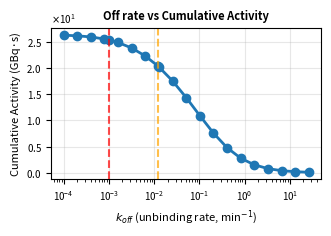
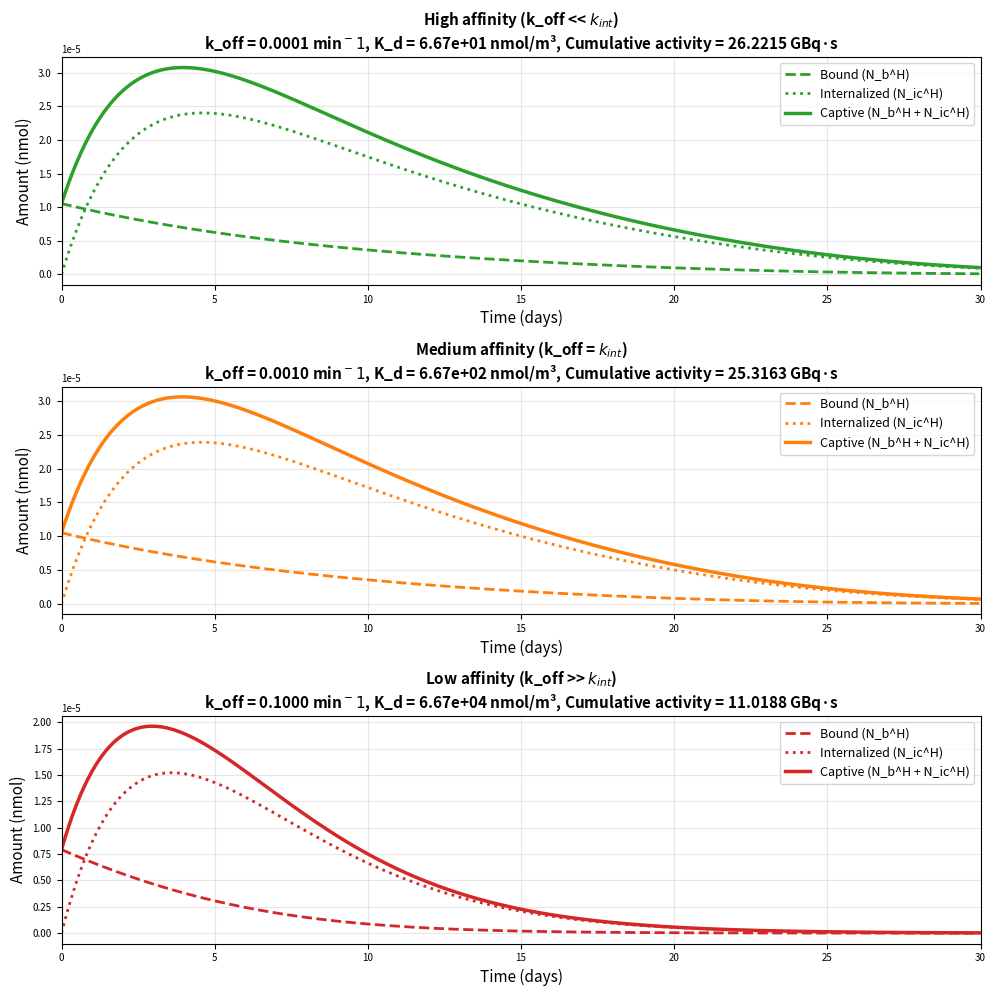

Here is the Python script that generated these plots, in order:
#!/usr/bin/env python3
"""
Study the effect of binding affinity on cumulative activity

Vary k_off (unbinding rate) to explore affinity landscape.
Lower k_off = higher affinity (stronger binding)

Cumulative activity metric: Integral of captive radioligand (N_b^H + N_ic^H) over 30 days
This represents cumulative radiation exposure to the tumor.

Note: k_int sets a floor on benefit - once internalization becomes limiting,
further affinity increases provide diminishing returns.
"""

import numpy as np
import matplotlib.pyplot as plt
from scipy.integrate import odeint
from scipy.integrate import trapezoid
from matplotlib.ticker import ScalarFormatter
import matplotlib as mpl

mpl.rcParams.update({
    "figure.figsize": (3.35, 2.4),   # single column
    "font.size": 8,
    "axes.labelsize": 8,
    "axes.titlesize": 8,
    "legend.fontsize": 7,
    "xtick.labelsize": 7,
    "ytick.labelsize": 7,
    "lines.linewidth": 1.2,
    "lines.markersize": 4,
    "axes.linewidth": 0.8,
    "pdf.fonttype": 42,   # editable text in Illustrator
    "ps.fonttype": 42
})

# =============================================================================
# FIXED PARAMETERS (from SimParams.java)
# =============================================================================

# Rate constants (converted to /min and nmol for numerical stability)
lambda_bio = 1.6e-4  # /min (biological clearance)
lambda_decay = 7.14e-5  # /min (Lu-177 decay)
#k_on = 0.046 * 1e6 * 1e-9 # m³/(nmol·min) (binding rate)
k_on = 0.0015 * 1e6 * 1e-9 # m³/(nmol·min) (binding rate)
# k_off will be varied
k_int = 0.001  # /min (internalization)
k_rel = 2e-4  # /min (release from cells)

# Geometry (for small tumor, ~3285 cells in 2D)
CELL_LENGTH = 1e-5  # m
INTERSTITIAL_FRACTION = 0.4
AVOGADRO = 6.022e23
RECEPTORS_PER_CELL = 3e5
TUMOR_CELLS_2D = 3285

radius_cells = np.sqrt(TUMOR_CELLS_2D / np.pi)
radius_m = radius_cells * CELL_LENGTH
height_m = 2.0 * radius_m
tumourVolume_m3 = np.pi * radius_m**2 * height_m
V_ec = INTERSTITIAL_FRACTION * tumourVolume_m3  # m³
V_cen = 0.5e-3  # m³

height_cells = height_m / CELL_LENGTH
totalCells3D = TUMOR_CELLS_2D * height_cells
R_total = totalCells3D * RECEPTORS_PER_CELL / AVOGADRO * 1e9  # nmol

# Initial conditions
dose_nmol = 100.0  # nmol total injection
#dose_nmol = 0.01  # nmol total injection
hot_fraction = 0.1
N_cen0 = dose_nmol
N_cen0_H = hot_fraction * dose_nmol

# Time array
t_max_days = 30
t_max_min = t_max_days * 24 * 60
t_min = np.arange(0, t_max_min, 60)  # Every hour
t_days = t_min / (24 * 60)

# =============================================================================
# DEFINE REDUCED PK MODEL
# =============================================================================

def solve_pk_model(k_off_value):
    """
    Solve reduced PK model for a given k_off value
    
    Returns:
        N_b_hot: Bound radioligand (nmol) over time
        N_ic_hot: Intracellular radioligand (nmol) over time
        captive_integral: Integral of (N_b + N_ic) over time (nmol·day)
    """
    
    # Compute beta for this k_off
    beta = (k_off_value + k_int) / k_on  # nmol/m³
    beta_scaled = V_cen * beta  # nmol
    
    def odes_reduced(y, t):
        """Reduced QSS PK model"""
        N_cen_H, N_cen_C, N_ic_H, N_ic_C = y
        N_cen = N_cen_H + N_cen_C
        
        # QSS for bound
        N_b_H = R_total * N_cen_H / (N_cen + beta_scaled)
        N_b_C = R_total * N_cen_C / (N_cen + beta_scaled)
        
        # ODEs
        dN_cen_H = -lambda_bio * N_cen_H - k_int * N_b_H - lambda_decay * N_cen_H
        dN_cen_C = -lambda_bio * N_cen_C - k_int * N_b_C + lambda_decay * N_cen_H
        dN_ic_H = k_int * N_b_H - k_rel * N_ic_H - lambda_decay * N_ic_H
        dN_ic_C = k_int * N_b_C - k_rel * N_ic_C + lambda_decay * N_ic_H
        
        return [dN_cen_H, dN_cen_C, dN_ic_H, dN_ic_C]
    
    # Integrate
    y0 = [N_cen0_H, N_cen0 - N_cen0_H, 0.0, 0.0]
    sol = odeint(odes_reduced, y0, t_min)
    
    N_cen_H = sol[:, 0]
    N_cen_C = sol[:, 1]
    N_ic_H = sol[:, 2]
    N_ic_C = sol[:, 3]
    N_cen = N_cen_H + N_cen_C
    
    # Compute N_b via QSS
    N_b_H = R_total * N_cen_H / (N_cen + beta_scaled)
    
    # Captive radioligand (bound + internalized)
    N_captive_H = N_b_H + N_ic_H
    
    # Integrate over time (convert time to days for the integral)
    CumAct = lambda_decay * trapezoid(N_captive_H, t_min) * 1e-9 * AVOGADRO / 1e9  # GBq·s
    return N_b_H, N_ic_H, CumAct

# =============================================================================
# SWEEP OVER k_off VALUES
# =============================================================================

print("\n" + "="*70)
print("AFFINITY STUDY: k_off vs Cumulative activity")
print("="*70)

# k_off range: Start below k_int (0.001 /min), go up to ~0.4 /min
# Use log spacing (doubling)
k_off_min = 0.0001  # /min (very high affinity)
k_off_max = 100*0.4     # /min (low affinity)

# Generate log-spaced values (doubling)
num_doublings = int(np.log2(k_off_max / k_off_min)) + 1
k_off_values = k_off_min * (2.0 ** np.arange(num_doublings))

# Also add k_int for reference
k_off_values = np.sort(np.append(k_off_values, k_int))
#k_off_values = np.sort(np.append(k_off_values, 0.386))
k_off_values = np.sort(np.append(k_off_values, 0.012))

print(f"\nScanning {len(k_off_values)} k_off values from {k_off_min} to {k_off_max:.2f} /min")
print(f"k_int = {k_int} /min (internalization rate - sets limiting timescale)")
print(f"k_on = {k_on:.2e} m³/(nmol·min)")
print(f"R_total = {R_total:.4e} nmol")

# Storage for results
CumAct_values = []
K_d_values = []  # Dissociation constant (k_off / k_on)

print("\nRunning simulations...")
for i, k_off in enumerate(k_off_values):
    N_b_H, N_ic_H, CumAct = solve_pk_model(k_off)
    CumAct_values.append(CumAct)
    K_d_values.append(k_off / k_on)  # nmol/m³
    
#    if i % 3 == 0 or k_off == k_int:  # Print every few values
    print(f"  k_off = {k_off:.4f} /min, K_d = {K_d_values[-1]:.2e} nmol/m³, "
      f"Cumulative Activity = {CumAct:.4f} GBq·s")

CumAct_values = np.array(CumAct_values)
K_d_values = np.array(K_d_values)

# Normalize cumulative activity to [0, 1] for easier interpretation
CumAct_norm = CumAct_values / CumAct_values.max()

print("\nSimulations complete!")

# =============================================================================
# ANALYSIS
# =============================================================================

print("\n" + "="*70)
print("ANALYSIS")
print("="*70)

# Find k_off that gives 95% of maximum cumulative activity
idx_95 = np.argmin(np.abs(CumAct_norm - 0.95))
k_off_95 = k_off_values[idx_95]
K_d_95 = K_d_values[idx_95]

print(f"\nMaximum cumulative activity: {CumAct_values.max():.4f} GBq·s")
print(f"  Achieved at k_off = {k_off_values[np.argmax(CumAct_values)]:.4f} /min")
print(f"  (K_d = {K_d_values[np.argmax(CumAct_values)]:.2e} nmol/m³)")

print(f"\n95% of maximum cumulative activity achieved at:")
print(f"  k_off = {k_off_95:.4f} /min")
print(f"  K_d = {K_d_95:.2e} nmol/m³")
print(f"  Affinity ratio (k_int/k_off) = {k_int/k_off_95:.2f}")

print(f"\nDiminishing returns:")
print(f"  When k_off << k_int ({k_int:.4f} /min), internalization limits additional improvement")
print(f"  Further affinity improvements provide minimal benefit")

# =============================================================================
# PLOTTING
# =============================================================================

print("\nCreating plots...")

fig, axes = plt.subplots(1, 1)

# Plot 1: Cumulative activity vs k_off
ax1 = axes
ax1.semilogx(k_off_values, CumAct_values, 'o-', linewidth=2, markersize=6)
ax1.axvline(k_int, color='red', linestyle='--', linewidth=1.5, 
            label=f'$k_{int}$ = {k_int} /min', alpha=0.7)
#ax1.axvline(0.386, color='orange', linestyle='--', linewidth=1.5, alpha=0.7)
ax1.axvline(0.012, color='orange', linestyle='--', linewidth=1.5, alpha=0.7)
#ax1.axhline(CumAct_values.max() * 0.95, color='gray', linestyle=':', 
#            linewidth=1, alpha=0.5)
ax1.set_xlabel('$k_{off}$ (unbinding rate, min$^{-1}$)')
ax1.set_ylabel('Cumulative Activity (GBq·s)')
ax1.set_title('Off rate vs Cumulative Activity', fontweight='bold')
ax1.legend
ax1.grid(True, alpha=0.3)
ax1.yaxis.set_major_formatter(ScalarFormatter(useMathText=True))
ax1.ticklabel_format(style='scientific', axis='y', scilimits=(0,0))

# Add annotation
#ax1.annotate('Internalization\nlimiting', 
#             xy=(k_int/3, CumAct_values.max()*0.8),
#              ha='center', color='red', alpha=0.7)

'''
# Plot 2: Cumulative activity vs K_d (dissociation constant)
ax2 = axes[1]
ax2.loglog(K_d_values, CumAct_values, 'o-', linewidth=2, markersize=6, color='tab:orange')
ax2.set_xlabel('K_d (dissociation constant, nmol/m³)', fontsize=12)
ax2.set_ylabel('Cumulative Activity\n\lambda_decay∫(N_b^H + N_ic^H) dt (Bq·s)', fontsize=12)
ax2.set_title('Affinity (K_d) vs Cumulative Activity', fontsize=13, fontweight='bold')
ax2.grid(True, alpha=0.3)

# Add annotation for "high affinity" and "low affinity" regions
ax2.annotate('High affinity\n(diminishing returns)', 
             xy=(K_d_values.min()*3, CumAct_values.max()*0.5),
             fontsize=10, ha='left', color='darkgreen', alpha=0.7)
ax2.annotate('Low affinity\n(poor targeting)', 
             xy=(K_d_values.max()/3, CumAct_values.min()*2),
             fontsize=10, ha='right', color='darkred', alpha=0.7)
'''
plt.tight_layout()

# Save figure
import os
output_dir = 'results/compare_models'
os.makedirs(output_dir, exist_ok=True)
output_file = os.path.join(output_dir, 'koff_vs_CumAct.png')
plt.savefig(output_file, dpi=300, bbox_inches='tight')
print(f"\nFigure saved to: {output_file}")

# =============================================================================
# DETAILED EXAMPLE: Compare high vs medium vs low affinity
# =============================================================================

print("\n" + "="*70)
print("DETAILED COMPARISON: Three Affinity Levels")
print("="*70)

# Select three representative k_off values
k_off_high = 0.0001      # Very high affinity (k_off << k_int)
k_off_medium = k_int     # Medium affinity (k_off = k_int)
k_off_low = 0.1          # Low affinity (k_off >> k_int)

fig2, axes2 = plt.subplots(3, 1, figsize=(10, 10))

for i, (k_off, label, color) in enumerate([
    (k_off_high, 'High affinity (k_off << $k_{int}$)', 'tab:green'),
    (k_off_medium, 'Medium affinity (k_off = $k_{int}$)', 'tab:orange'),
    (k_off_low, 'Low affinity (k_off >> $k_{int}$)', 'tab:red')
]):
    
    N_b_H, N_ic_H, CumAct = solve_pk_model(k_off)
    N_captive = N_b_H + N_ic_H
    
    ax = axes2[i]
    ax.plot(t_days, N_b_H, label='Bound (N_b^H)', linewidth=2, color=color, linestyle='--')
    ax.plot(t_days, N_ic_H, label='Internalized (N_ic^H)', linewidth=2, color=color, linestyle=':')
    ax.plot(t_days, N_captive, label='Captive (N_b^H + N_ic^H)', linewidth=2.5, color=color)
    
    ax.set_xlabel('Time (days)', fontsize=11)
    ax.set_ylabel('Amount (nmol)', fontsize=11)
    ax.set_title(f'{label}\nk_off = {k_off:.4f} min$^{-1}$, '
                 f'K_d = {k_off/k_on:.2e} nmol/m³, Cumulative activity = {CumAct:.4f} GBq·s',
                 fontsize=11, fontweight='bold')
    ax.legend(fontsize=9, loc='upper right')
    ax.grid(True, alpha=0.3)
    ax.set_xlim([0, 30])
    
    print(f"\n{label}:")
    print(f"  k_off = {k_off:.4f} /min")
    print(f"  K_d = {k_off/k_on:.2e} nmol/m³")
    print(f"  Peak N_b^H = {N_b_H.max():.4e} nmol")
    print(f"  Peak N_ic^H = {N_ic_H.max():.4e} nmol")
    print(f"  Cumulative activity = {CumAct:.4f} GBq·s")

plt.tight_layout()
output_file2 = os.path.join(output_dir, 'affinity_comparison_timecourses_koff.png')
plt.savefig(output_file2, dpi=300, bbox_inches='tight')
print(f"\nTime course figure saved to: {output_file2}")

print("\n" + "="*70)
print("STUDY COMPLETE")
print("="*70 + "\n")

plt.show()
